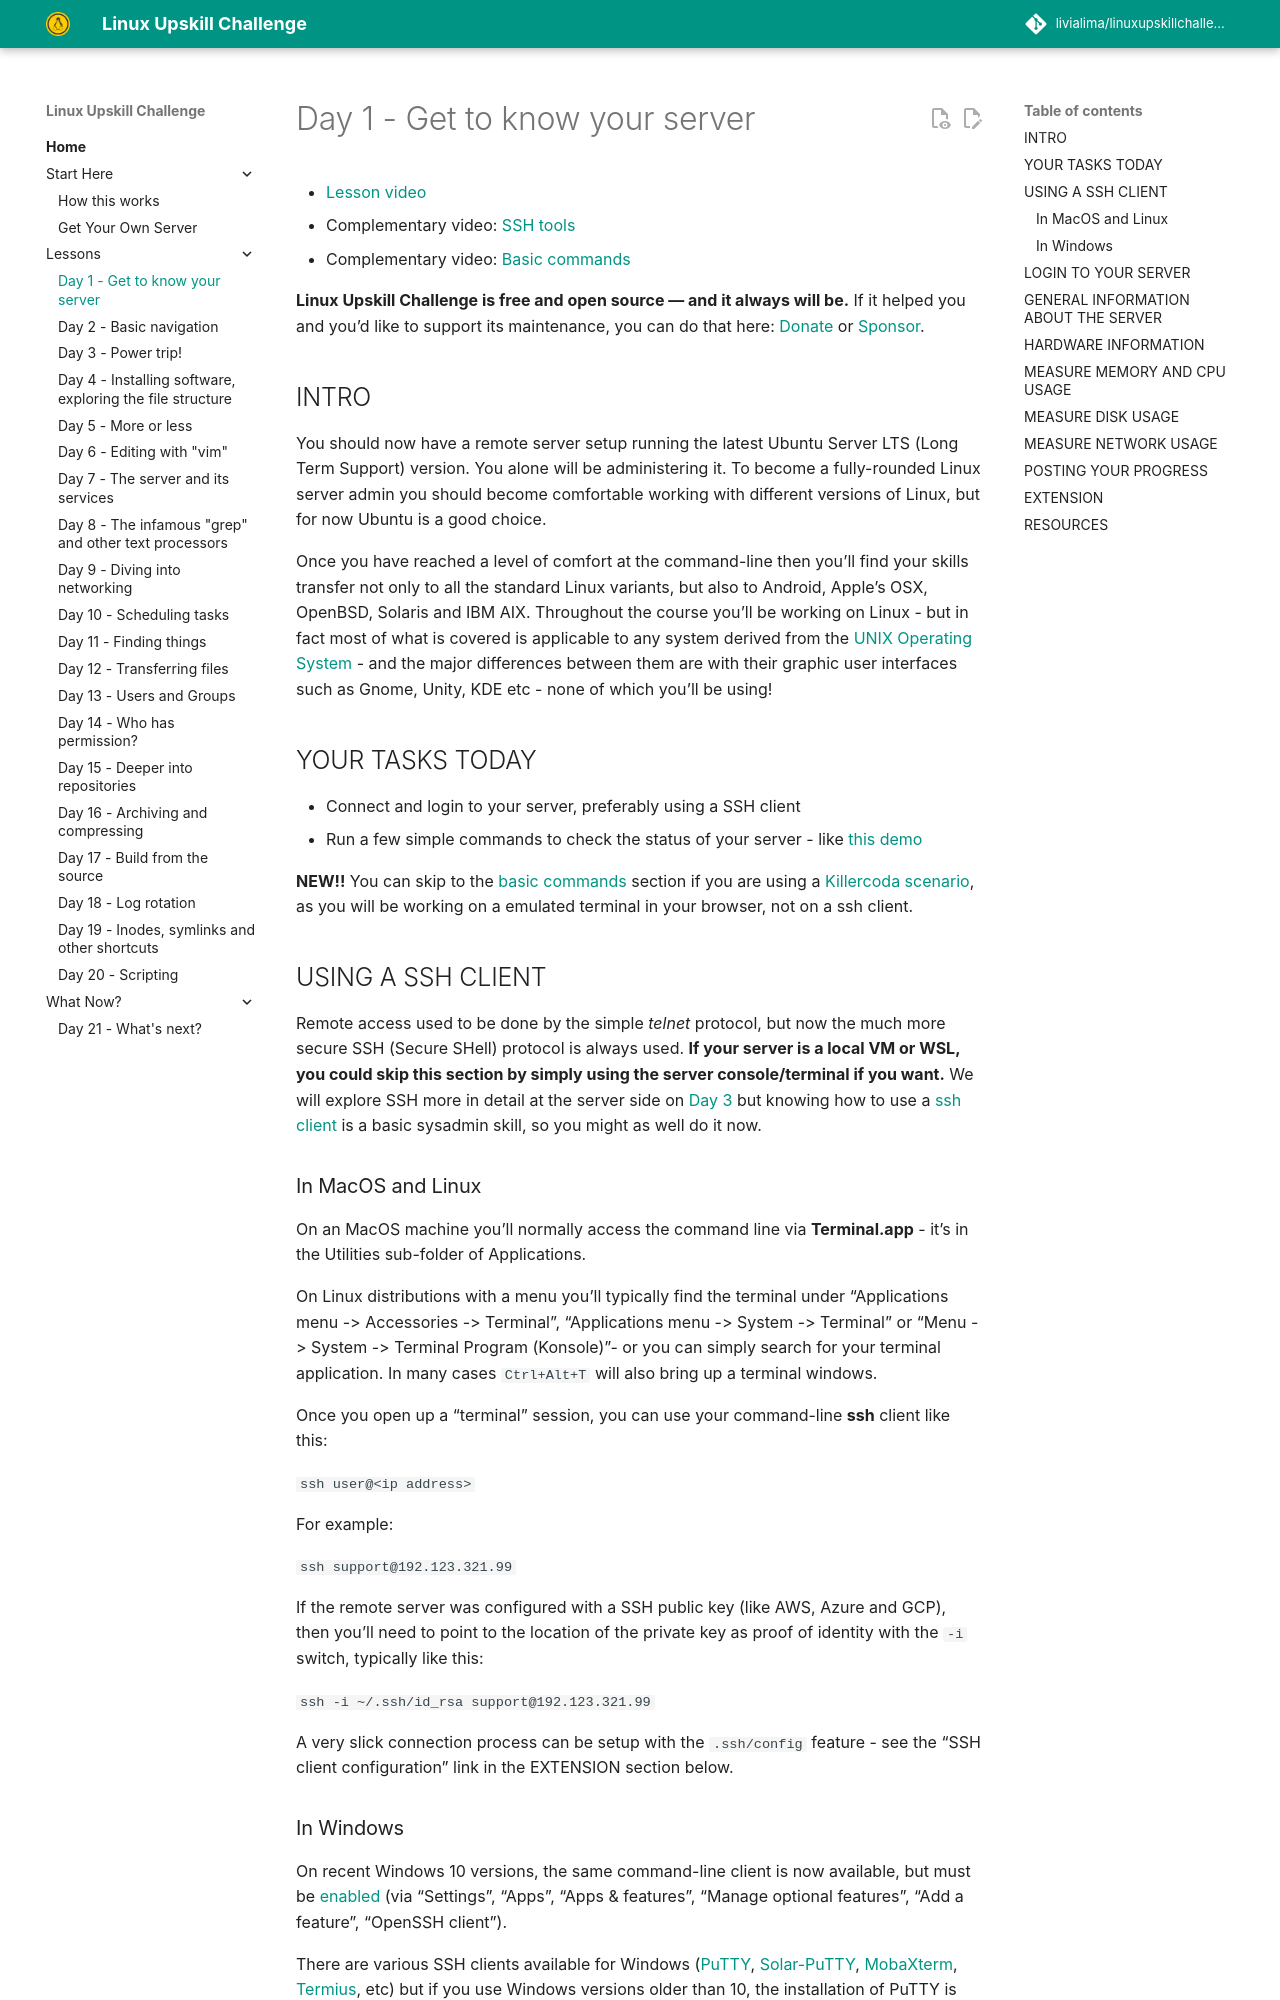

repository: livialima/linuxupskillchallenge · page: 01/index.html · generator: mkdocs

---
comments: true
---
# Day 1 - Get to know your server

* [Lesson video](https://youtu.be/xaDAB0vbIr4)
* Complementary video: [SSH tools](https://www.youtube.com/live/mI0nfnkr0J0?t=1121s)
* Complementary video: [Basic commands](https://www.youtube.com/live/mI0nfnkr0J0?t=5252s)

**Linux Upskill Challenge is free and open source — and it always will be.**
If it helped you and you’d like to support its maintenance, you can do that here: [Donate](https://www.buymeacoffee.com/livialima) or [Sponsor](https://github.com/sponsors/livialima).

## INTRO

You should now have a remote server setup running the latest Ubuntu Server LTS (Long Term Support) version. You alone will be administering it. To become a fully-rounded Linux server admin you should become comfortable working with different versions of Linux, but for now Ubuntu is a good choice.

Once you have reached a level of comfort at the command-line then you'll find your skills transfer not only to all the standard Linux variants, but also to Android, Apple's OSX, OpenBSD, Solaris and IBM AIX. Throughout the course you'll be working on Linux - but in fact most of what is covered is applicable to any system derived from the [UNIX Operating System](https://youtu.be/tc4ROCJYbm0) - and the major differences between them are with their graphic user interfaces such as Gnome, Unity, KDE etc - none of which you’ll be using!

## YOUR TASKS TODAY

* Connect and login to your server, preferably using a SSH client
* Run a few simple commands to check the status of your server - like [this demo](https://asciinema.org/a/619479)

**NEW!!** You can skip to the [basic commands](#general-information-about-the-server) section if you are using a [Killercoda scenario](https://killercoda.com/linux-upskill-challenge), as you will be working on a emulated terminal in your browser, not on a ssh client.

## USING A SSH CLIENT

Remote access used to be done by the simple *telnet* protocol, but now the much more secure SSH (Secure SHell) protocol is always used. **If your server is a local VM or WSL, you could skip this section by simply using the server console/terminal if you want.** We will explore SSH more in detail at the server side on [Day 3](https://linuxupskillchallenge.org/03/) but knowing how to use a [ssh client](https://www.ssh.com/academy/ssh/client) is a basic sysadmin skill, so you might as well do it now.

### In MacOS and Linux

On an MacOS machine you'll normally access the command line via **Terminal.app** - it's in the Utilities sub-folder of Applications.

On Linux distributions with a menu you'll typically find the terminal under "Applications menu -> Accessories -> Terminal", "Applications menu -> System -> Terminal" or "Menu -> System -> Terminal Program (Konsole)"- or you can simply search for your terminal application. In many cases `Ctrl+Alt+T` will also bring up a terminal windows.

Once you open up a "terminal" session, you can use your command-line **ssh** client like this:

`ssh user@<ip address>`

For example:

`ssh support@192.123.321.99`

If the remote server was configured with a SSH public key (like AWS, Azure and GCP), then you'll need to point to the location of the private key as proof of identity with the `-i` switch, typically like this:

`ssh -i ~/.ssh/id_rsa support@192.123.321.99`

A very slick connection process can be setup with the `.ssh/config` feature - see the "SSH client configuration" link in the EXTENSION section below.
